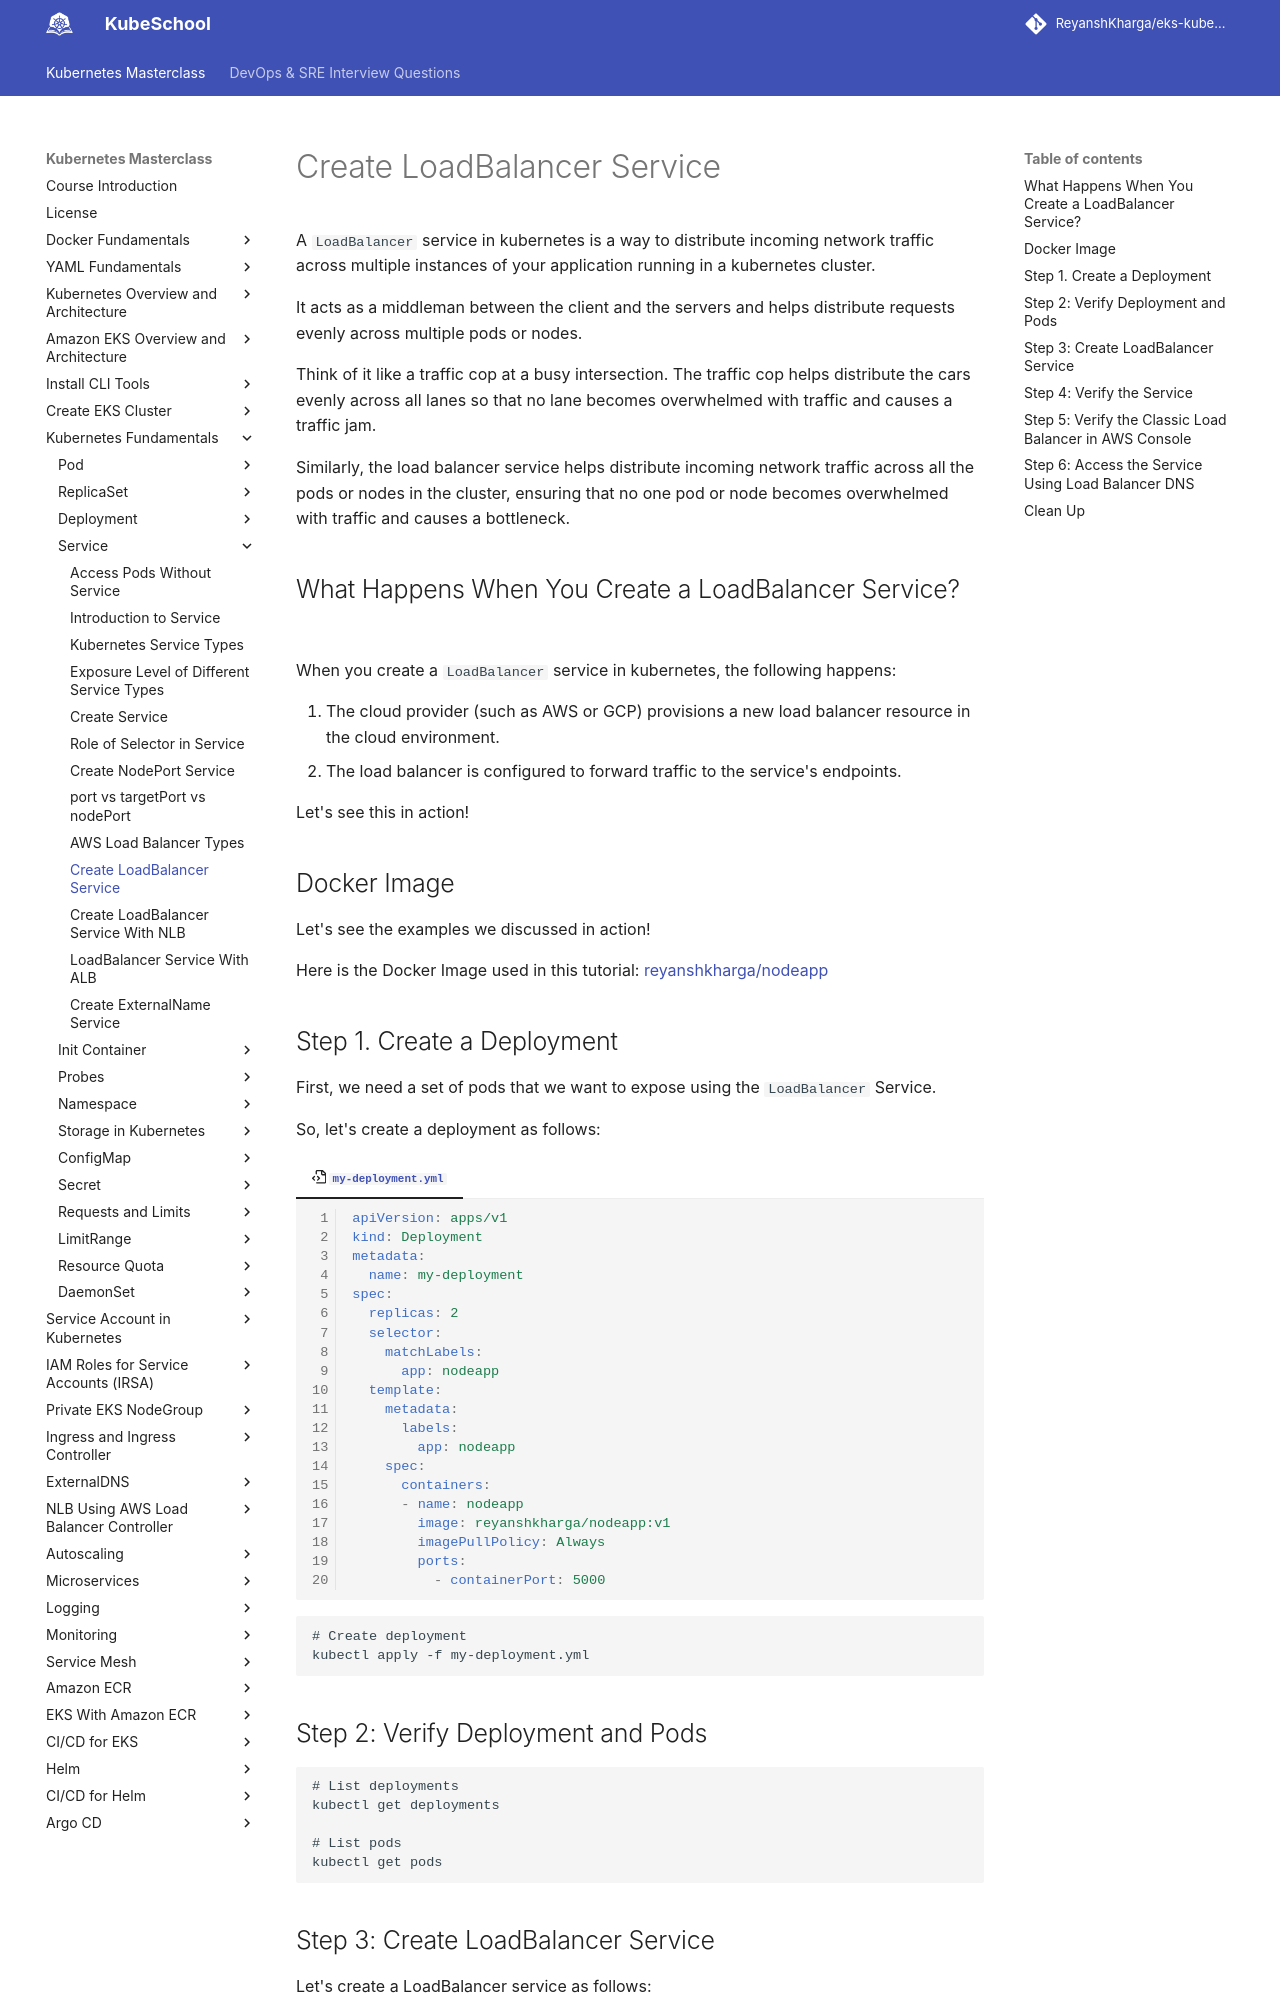

repository: ReyanshKharga/kloudkoncepts · page: kubernetes-on-eks/kubernetes-fundamentals/service/create-loadbalancer-service/index.html · generator: mkdocs

---
description: Learn How to Create a LoadBalancer Service. Step-by-step instructions and insights on setting up LoadBalancer services in your Kubernetes environment, ensuring high availability and efficient traffic distribution for your applications.
---

# Create LoadBalancer Service

A `LoadBalancer` service in kubernetes is a way to distribute incoming network traffic across multiple instances of your application running in a kubernetes cluster.

It acts as a middleman between the client and the servers and helps distribute requests evenly across multiple pods or nodes.

Think of it like a traffic cop at a busy intersection. The traffic cop helps distribute the cars evenly across all lanes so that no lane becomes overwhelmed with traffic and causes a traffic jam.

Similarly, the load balancer service helps distribute incoming network traffic across all the pods or nodes in the cluster, ensuring that no one pod or node becomes overwhelmed with traffic and causes a bottleneck.


## What Happens When You Create a LoadBalancer Service?

When you create a `LoadBalancer` service in kubernetes, the following happens:

1. The cloud provider (such as AWS or GCP) provisions a new load balancer resource in the cloud environment.
2. The load balancer is configured to forward traffic to the service's endpoints.

Let's see this in action!


## Docker Image

Let's see the examples we discussed in action!

Here is the Docker Image used in this tutorial: [reyanshkharga/nodeapp]{:target="_blank"}


## Step 1. Create a Deployment

First, we need a set of pods that we want to expose using the `LoadBalancer` Service.

So, let's create a deployment as follows:

=== ":octicons-file-code-16: `my-deployment.yml`"

    ```yaml linenums="1"
    apiVersion: apps/v1
    kind: Deployment
    metadata:
      name: my-deployment
    spec:
      replicas: 2
      selector:
        matchLabels:
          app: nodeapp
      template:
        metadata:
          labels:
            app: nodeapp
        spec:
          containers:
          - name: nodeapp
            image: reyanshkharga/nodeapp:v1
            imagePullPolicy: Always
            ports:
              - containerPort: 5000
    ```

```
# Create deployment
kubectl apply -f my-deployment.yml
```


## Step 2: Verify Deployment and Pods

```
# List deployments
kubectl get deployments

# List pods
kubectl get pods
```
